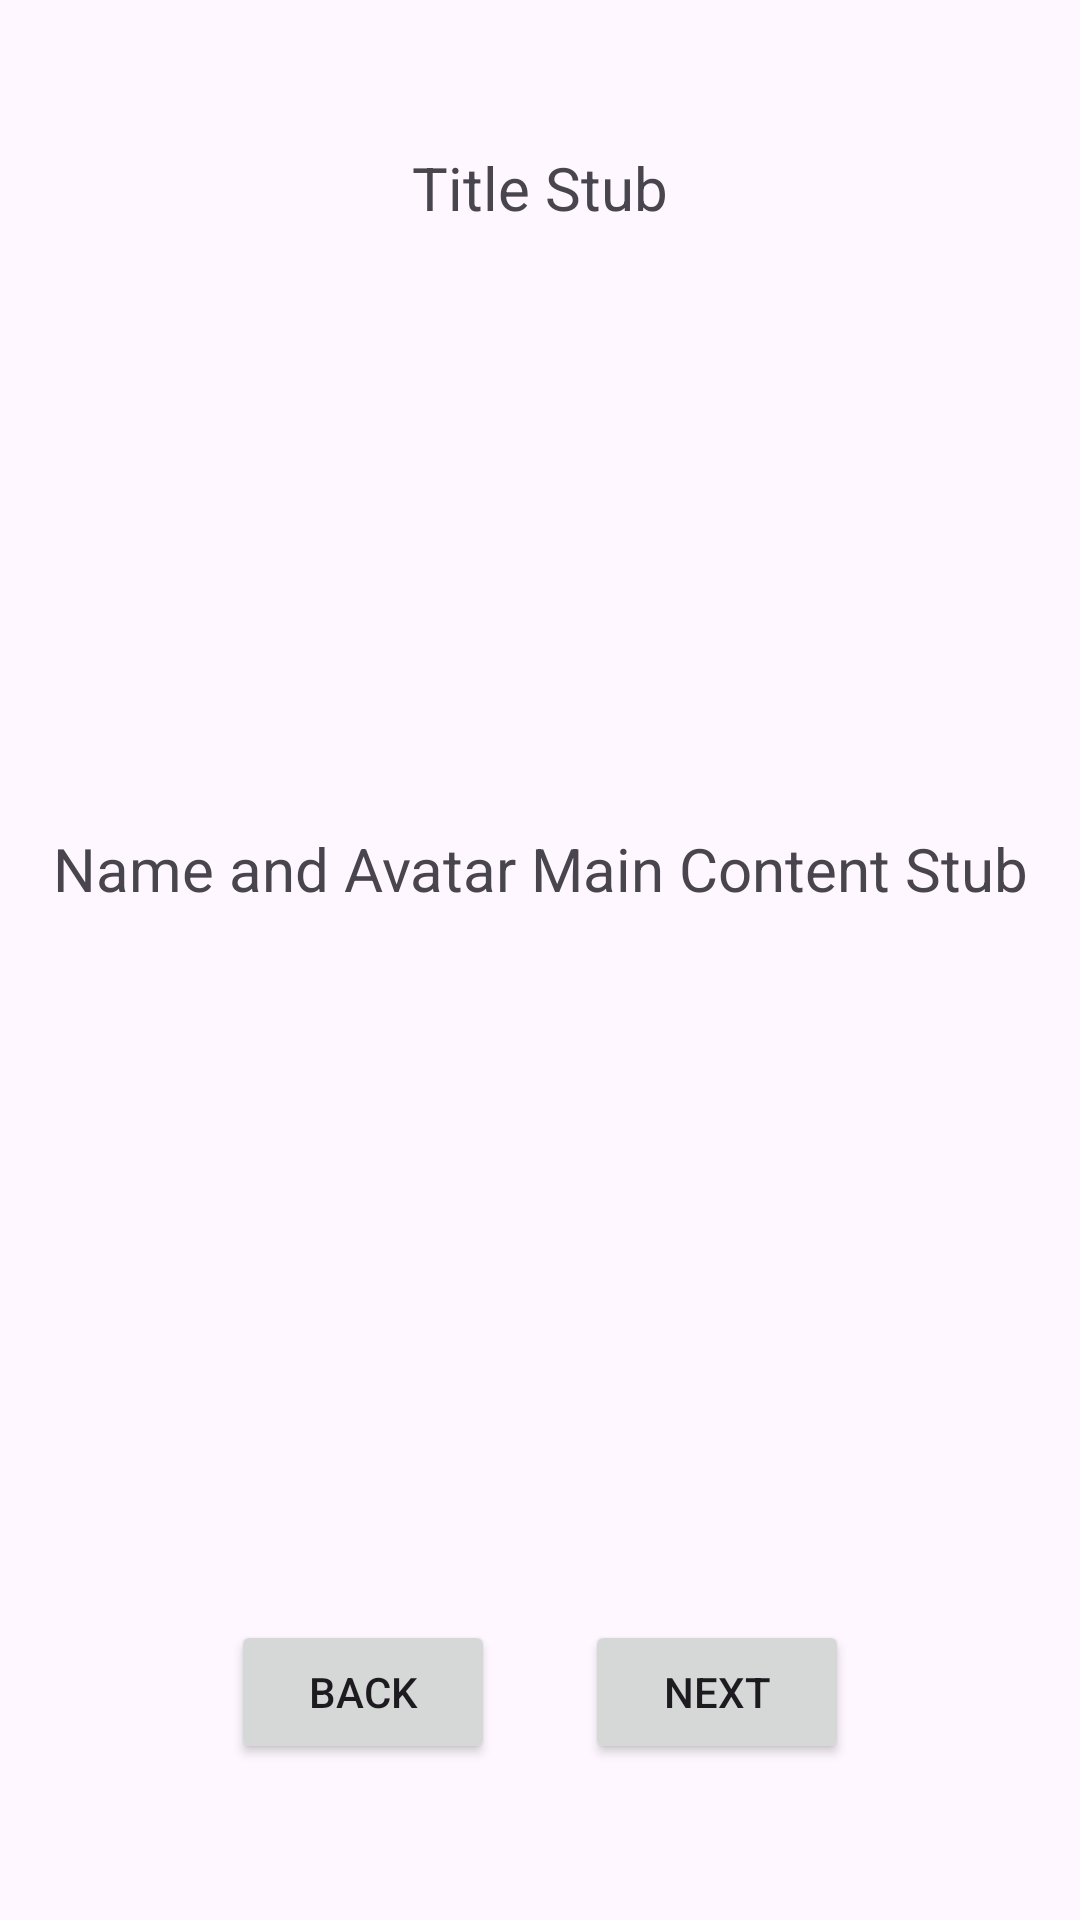

Produce the Android XML layout that renders to this screen, including the resource entries it uses.
<!-- AndroidManifest.xml: application theme Theme.ForeignLanguageTrainingAndroid -->
<!-- res/layout/fragment_name_and_avatar.xml -->
<?xml version="1.0" encoding="utf-8"?>
<LinearLayout xmlns:android="http://schemas.android.com/apk/res/android"
    xmlns:tools="http://schemas.android.com/tools"
    android:layout_width="match_parent"
    android:layout_height="match_parent"
    android:orientation="vertical"
    android:weightSum="10"
    android:padding="15dp"
    tools:context=".fragments.profilecreating.BaseStepFragment">

    <TextView
        android:id="@+id/profile_creating_fragmentNameAndAvatar_title_TextView"
        android:layout_width="match_parent"
        android:layout_height="0dp"
        android:layout_weight="1"
        android:gravity="center|bottom"
        android:textSize="20sp"
        android:text="Title Stub" />

    <TextView
        android:layout_width="match_parent"
        android:layout_height="0dp"
        android:layout_weight="7"
        android:gravity="center"
        android:textSize="20sp"
        android:text="Name and Avatar Main Content Stub" />

    <LinearLayout
        android:layout_width="match_parent"
        android:layout_height="0dp"
        android:layout_weight="2"
        android:gravity="center">

        <Button
            android:id="@+id/profile_creating_fragmentLevel_back_Button"
            android:layout_width="wrap_content"
            android:layout_height="wrap_content"
            android:layout_margin="15dp"
            android:text="Back"/>

        <Button
            android:id="@+id/profile_creating_fragmentLevel_next_Button"
            android:layout_width="wrap_content"
            android:layout_height="wrap_content"
            android:layout_margin="15dp"
            android:text="Next"/>
    </LinearLayout>
</LinearLayout>
<!-- resources referenced by this layout -->
<resources>
  <style name="Theme.ForeignLanguageTrainingAndroid" parent="Base.Theme.ForeignLanguageTrainingAndroid" />
  <style name="Base.Theme.ForeignLanguageTrainingAndroid" parent="Theme.Material3.DayNight.NoActionBar">
          
          
      </style>
</resources>
